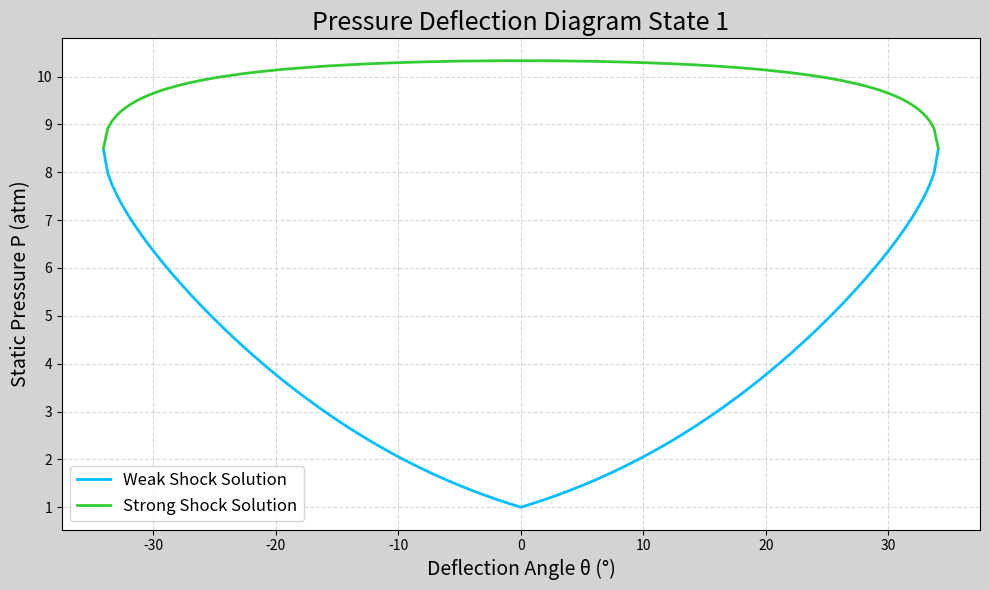
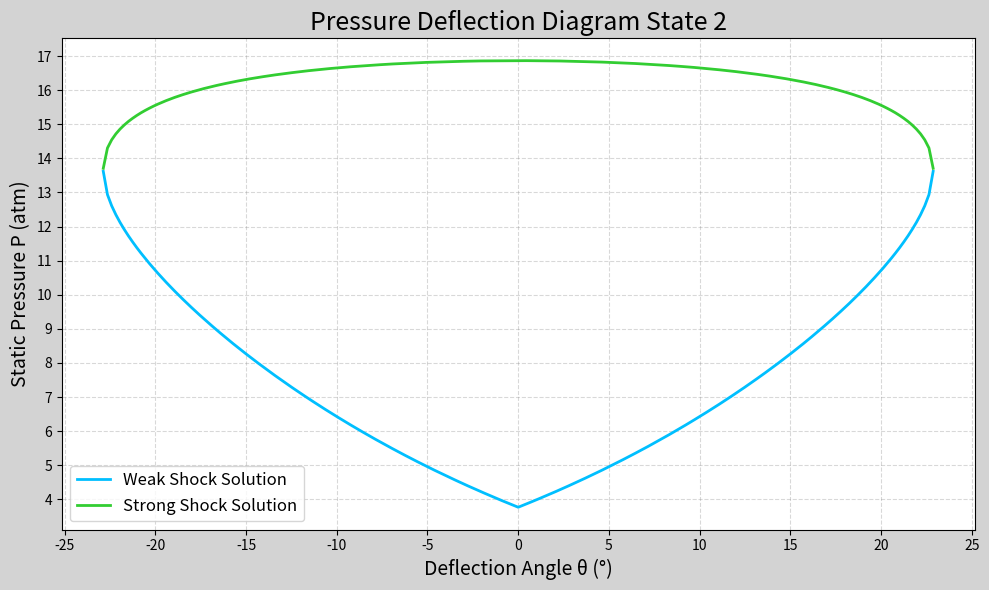
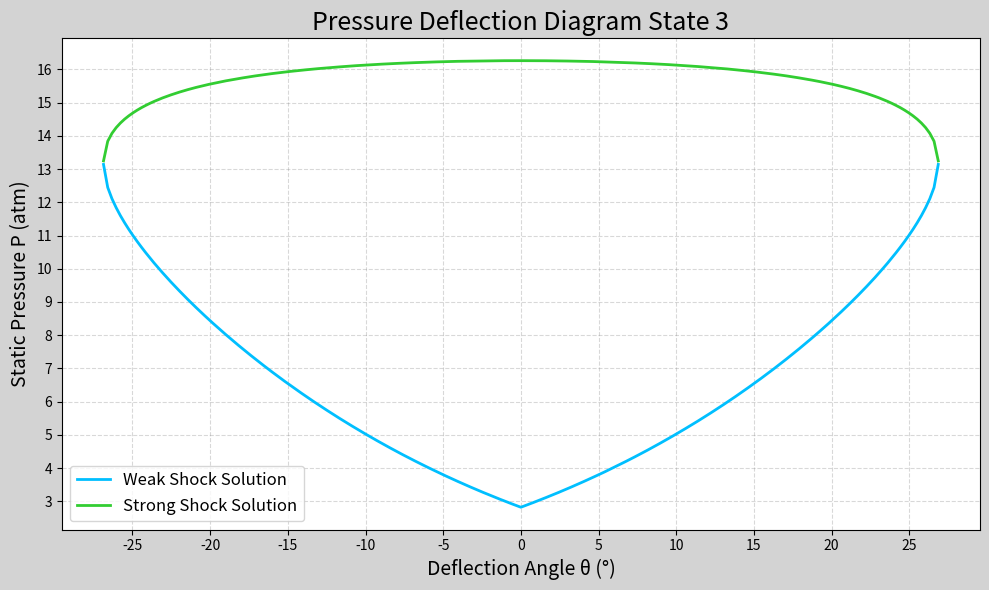
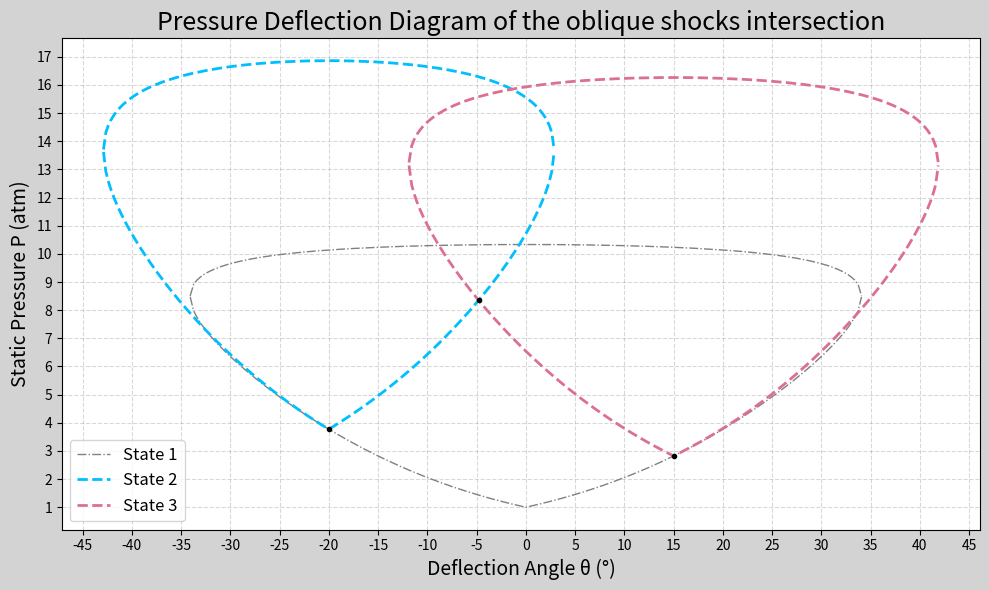

These figures' Python source, in order:
import numpy as np
import math
import sys
import matplotlib.pyplot as mplt
from matplotlib.ticker import MultipleLocator
from scipy.interpolate import interp1d

def beta_with_M_Theta(M_1, Theta):
    Theta_rad = np.radians(Theta)
    gamma = 1.4
    coef = [(gamma-1+(2/M_1**2))*np.tan(Theta_rad), (-2+(2/M_1**2)), (gamma+1+(2/M_1**2))*np.tan(Theta_rad), 2/(M_1**2)]

    roots = np.roots(coef)

    if roots.dtype == complex:
        print("One or more root are complex, no physical solution")
        print(roots)
        sys.exit(1)
    elif len(roots) <=1:
        print("No physical solution")
        print(roots)
        sys.exit(2)
    else:
        Beta = np.degrees(np.arctan(roots))
    
    #print("The value of \u03B2 for a strong shock is :\n\t\u03B2 = ", round(Beta[0],3) ,"\nThe value of \u03B2 for a weak shock is :\n\t\u03B2 = ", round(Beta[1],3))
    #print(roots)
    #Desactivated after Q3.

    return Beta

def beta_after_deviation(M_1, P_1, Theta, w): #w=1 for weak shock, w=0 for strong shock
    Beta = round(beta_with_M_Theta(M_1, Theta)[w],3)

    gamma = 1.4

    Mn_1 = M_1*np.sin(np.radians(Beta))
    Mn_2 = np.sqrt((1 + (gamma-1)/2 * Mn_1**2)/(gamma*Mn_1**2 - (gamma-1)/2))
    M_2 = round((Mn_2/(np.sin(np.radians(Beta-Theta)))),3)

    P_2 = round(P_1*(1 + (2*gamma)/(gamma+1)*(Mn_1**2 - 1)),3)

    #print("\nFor \u03B8 = ", Theta,"°, and M\u2081 =", M_1,"and P\u2081 =", M_1,"atm, we get\n \u03B2 = ", Beta,"°\tM\u2082 = ", M_2,"\tP\u2082 = ", P_2,"atm")
    #Desactivated after Q3.

    return[M_2, P_2, Beta]

Flow_1 = [3,1]
print("M\u2081 = ", Flow_1[0],"\tP\u2081 = ", Flow_1[1]," atm\n")

temp = beta_after_deviation(Flow_1[0], Flow_1[1], 20, 1)
Flow_2 = [temp[0],temp[1]]
Beta_2 = temp[2]
print("M\u2082 = ", Flow_2[0],"\tP\u2082 = ", Flow_2[1]," atm\t\u03B2\u2082 = ", Beta_2,"°\n")

temp = beta_after_deviation(Flow_1[0], Flow_1[1], 15, 1)
Flow_3 = [temp[0],temp[1]]
Beta_3 = temp[2]
print("M\u2083 = ", Flow_3[0],"\tP\u2083 = ", Flow_3[1]," atm\t\u03B2\u2083 = ", Beta_3,"°\n")

del temp

#Diagram State 1
n = 100
theta_range = np.linspace(0, 34.073,n)
P_vect_weak = []
P_vect_strong = []
for i in theta_range:
    P_vect_weak.append(beta_after_deviation(Flow_1[0], Flow_1[1], i, 1)[1])
    P_vect_strong.append(beta_after_deviation(Flow_1[0], Flow_1[1], i, 0)[1])
P_vect_strong[0]=P_vect_strong[1]

theta_range_1 = np.concatenate([-np.array(theta_range)[::-1], np.array(theta_range)])
P_vect_weak_1 = np.concatenate([np.array(P_vect_weak)[::-1], np.array(P_vect_weak)])
P_vect_strong_1 = np.concatenate([np.array(P_vect_strong)[::-1], np.array(P_vect_strong)])

mplt.figure(figsize=(10, 6))

mplt.plot(theta_range_1, P_vect_weak_1, label='Weak Shock Solution', color='deepskyblue', linestyle='-', linewidth=2)
mplt.plot(theta_range_1, P_vect_strong_1, label='Strong Shock Solution', color='limegreen', linestyle='-', linewidth=2)

mplt.title('Pressure Deflection Diagram State 1', fontsize=18)
mplt.xlabel('Deflection Angle θ (°)', fontsize=14)
mplt.ylabel('Static Pressure P (atm)', fontsize=14)
mplt.gca().xaxis.set_major_locator(MultipleLocator(10))  
mplt.gca().yaxis.set_major_locator(MultipleLocator(1))   

mplt.grid(True, linestyle='--', color='gray', alpha=0.3)
mplt.legend(loc='best', fontsize=12)
mplt.gcf().set_facecolor('lightgray')
mplt.tight_layout()
mplt.show()

#Diagram State 2
theta_range=np.linspace(0, 22.869,n)       
P_vect_weak=[]
P_vect_strong=[]
for i in theta_range:
    P_vect_weak.append(beta_after_deviation(Flow_2[0], Flow_2[1], i, 1)[1])
    P_vect_strong.append(beta_after_deviation(Flow_2[0], Flow_2[1], i, 0)[1])
P_vect_strong[0]=P_vect_strong[1]


theta_range_2=np.concatenate([-np.array(theta_range)[::-1], np.array(theta_range)])
P_vect_weak_2=np.concatenate([np.array(P_vect_weak)[::-1], np.array(P_vect_weak)])
P_vect_strong_2=np.concatenate([np.array(P_vect_strong)[::-1], np.array(P_vect_strong)])


mplt.figure(figsize=(10, 6))

mplt.plot(theta_range_2, P_vect_weak_2, label='Weak Shock Solution', color='deepskyblue', linestyle='-', linewidth=2)
mplt.plot(theta_range_2, P_vect_strong_2, label='Strong Shock Solution', color='limegreen', linestyle='-', linewidth=2)

mplt.title('Pressure Deflection Diagram State 2', fontsize=18)
mplt.xlabel('Deflection Angle θ (°)', fontsize=14)
mplt.ylabel('Static Pressure P (atm)', fontsize=14)
mplt.gca().xaxis.set_major_locator(MultipleLocator(5))  
mplt.gca().yaxis.set_major_locator(MultipleLocator(1))   

mplt.grid(True, linestyle='--', color='gray', alpha=0.3)
mplt.legend(loc='best', fontsize=12)
mplt.gcf().set_facecolor('lightgray')
mplt.tight_layout()
mplt.show()


#Diagram State 3
theta_range=np.linspace(0, 26.8605, n)       
P_vect_weak=[]
P_vect_strong=[]
for i in theta_range:
    P_vect_weak.append(beta_after_deviation(Flow_3[0], Flow_3[1], i, 1)[1])
    P_vect_strong.append(beta_after_deviation(Flow_3[0], Flow_3[1], i, 0)[1])
P_vect_strong[0]=P_vect_strong[1]


theta_range_3=np.concatenate([-np.array(theta_range)[::-1], np.array(theta_range)])
P_vect_weak_3=np.concatenate([np.array(P_vect_weak)[::-1], np.array(P_vect_weak)])
P_vect_strong_3=np.concatenate([np.array(P_vect_strong)[::-1], np.array(P_vect_strong)])

mplt.figure(figsize=(10, 6))

mplt.plot(theta_range_3, P_vect_weak_3, label='Weak Shock Solution', color='deepskyblue', linestyle='-', linewidth=2)
mplt.plot(theta_range_3, P_vect_strong_3, label='Strong Shock Solution', color='limegreen', linestyle='-', linewidth=2)

mplt.title('Pressure Deflection Diagram State 3', fontsize=18)
mplt.xlabel('Deflection Angle θ (°)', fontsize=14)
mplt.ylabel('Static Pressure P (atm)', fontsize=14)
mplt.gca().xaxis.set_major_locator(MultipleLocator(5))  
mplt.gca().yaxis.set_major_locator(MultipleLocator(1))   

mplt.grid(True, linestyle='--', color='gray', alpha=0.3)
mplt.legend(loc='best', fontsize=12)
mplt.gcf().set_facecolor('lightgray')
mplt.tight_layout()
mplt.show()


#Diagram 2+3
theta_range_2 -=20
theta_range_3 +=15

mplt.figure(figsize=(10, 6))

mplt.plot(theta_range_1, P_vect_weak_1, label='State 1', color='grey', linestyle='-.', linewidth=1)
mplt.plot(theta_range_1, P_vect_strong_1, color='grey', linestyle='-.', linewidth=1)
mplt.plot(theta_range_2, P_vect_weak_2, label='State 2', color='deepskyblue', linestyle='--', linewidth=2)
mplt.plot(theta_range_2, P_vect_strong_2, color='deepskyblue', linestyle='--', linewidth=2)
mplt.plot(theta_range_3, P_vect_weak_3, label='State 3', color='palevioletred', linestyle='--', linewidth=2)
mplt.plot(theta_range_3, P_vect_strong_3, color='palevioletred', linestyle='--', linewidth=2)

mplt.scatter([15], [2.82], marker='.', color='black', zorder=2)
mplt.scatter([-20], [3.77], marker='.', color='black', zorder=2)
mplt.scatter([-4.8], [8.35], marker='.', color='black', zorder=2)

mplt.title('Pressure Deflection Diagram of the oblique shocks intersection', fontsize=18)
mplt.xlabel('Deflection Angle θ (°)', fontsize=14)
mplt.ylabel('Static Pressure P (atm)', fontsize=14)
mplt.gca().xaxis.set_major_locator(MultipleLocator(5))  
mplt.gca().yaxis.set_major_locator(MultipleLocator(1))   

mplt.grid(True, linestyle='--', color='gray', alpha=0.3)
mplt.legend(loc='best', fontsize=12)
mplt.gcf().set_facecolor('lightgray')
mplt.tight_layout()
mplt.show()

#Interpolation
interp_2=interp1d(theta_range_2[len(theta_range_2)//2 :], P_vect_weak_2[len(theta_range_2)//2 :], kind='cubic', fill_value="extrapolate")
interp_3=interp1d(theta_range_3[len(theta_range_2)//2 :], P_vect_weak_3[len(theta_range_2)//2 :], kind='cubic', fill_value="extrapolate")
n=20
delta_theta=[]
P_4=np.linspace(3.77,12,n)
for i in P_4:
    x1 = interp_2(i)  
    x2 = interp_3(i)  
    delta_theta.append(x2 - x1)
    
theta_intercept=-4.8
print(f"\u03B8\u2084 = {-(15-theta_intercept)}° \tP\u2084 = {interp_3(15+(15-theta_intercept)):0.2f} atm")
print(f"\n\u03B8\u2084'= {-(-20-theta_intercept)}° \tP\u2084'= {interp_2(theta_intercept):0.2f} atm")
print(f"\nSlip line angle \u03A6 = {abs(theta_intercept)}°")